Labelled photos from "fissura_dataset_augmented", an image-classification folder in Inteli-College/2025-1B-T12-EC06-G01. The possible labels are: fissura retracao, fissura termica.

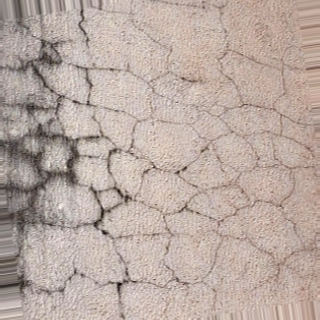
Label: fissura retracao

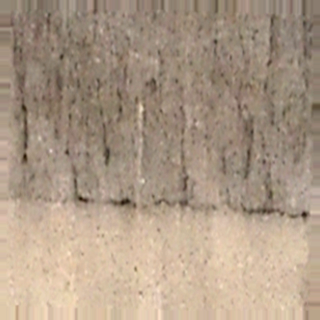
Label: fissura termica

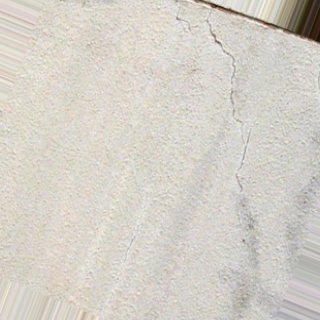
Label: fissura retracao

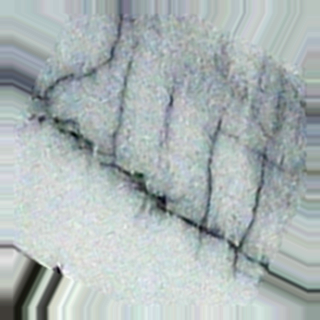
Label: fissura termica

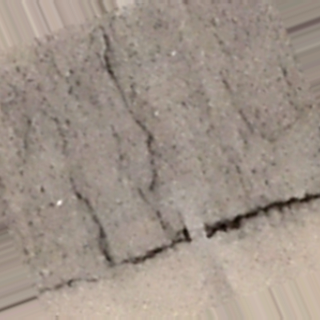
Label: fissura termica

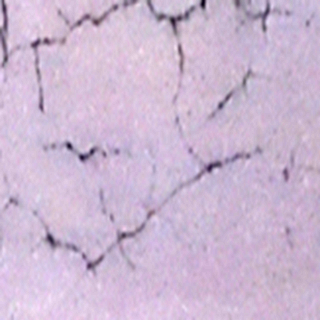
Label: fissura retracao
